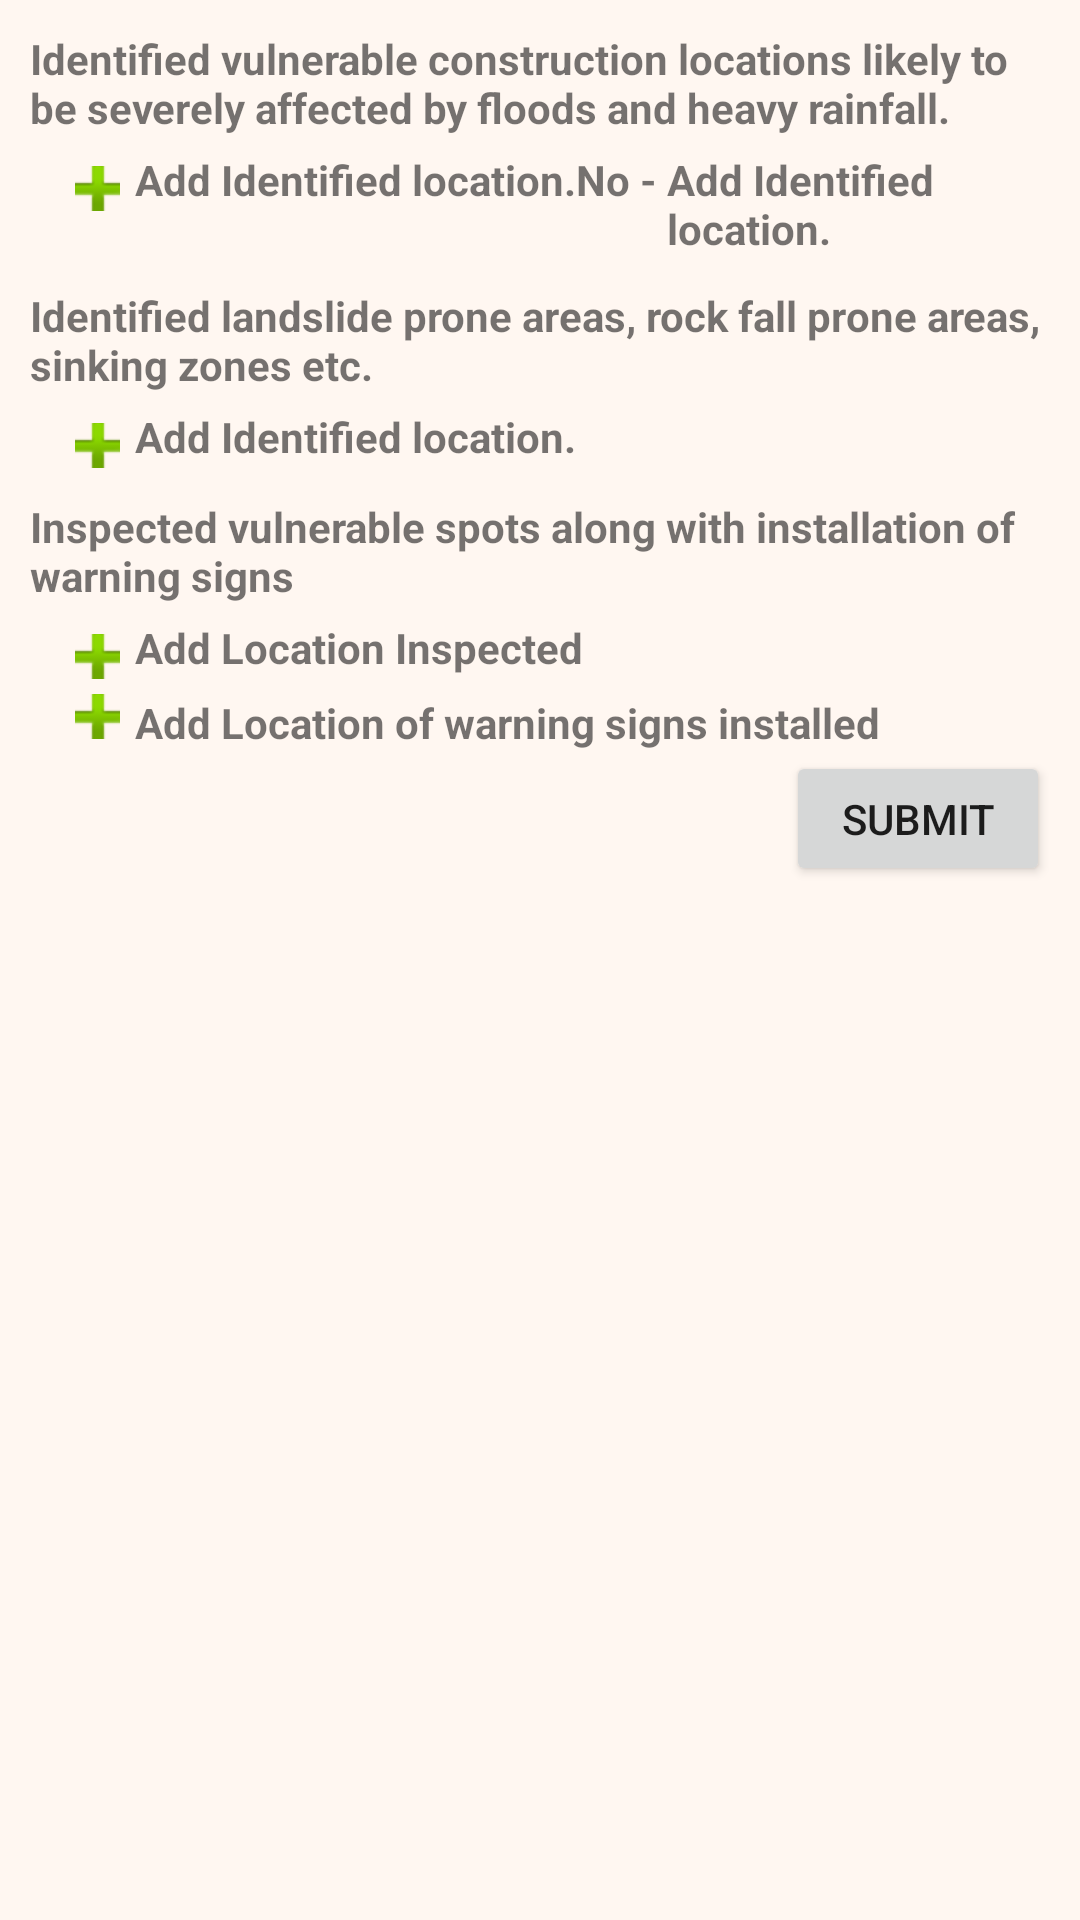

This screen was rendered from an Android layout file. Write that file and the resources it references.
<!-- AndroidManifest.xml: application theme Theme.PreMonsoonAction -->
<!-- res/layout/activity_add_report2.xml -->
<?xml version="1.0" encoding="utf-8"?>
<androidx.constraintlayout.widget.ConstraintLayout xmlns:android="http://schemas.android.com/apk/res/android"
    xmlns:app="http://schemas.android.com/apk/res-auto"
    xmlns:tools="http://schemas.android.com/tools"
    android:layout_width="match_parent"
    android:layout_height="match_parent"
    tools:context=".addReport2">
        <LinearLayout
            android:layout_width="match_parent"
            android:layout_height="match_parent"
            android:layout_margin="10dp"
            android:orientation="vertical">
            <TextView
                android:layout_width="wrap_content"
                android:layout_height="wrap_content"
                android:text="Identified vulnerable construction locations likely to be severely affected by floods and heavy rainfall."
                android:textStyle="bold" />
            <LinearLayout
                android:layout_width="wrap_content"
                android:layout_height="wrap_content"
                android:layout_marginTop="5dp"
                android:layout_marginLeft="15dp"
                android:orientation="horizontal">
                <ImageButton
                    android:id="@+id/addvuner"
                    android:layout_marginTop="5dp"
                    android:layout_width="15dp"
                    android:layout_height="15dp"
                    android:layout_marginRight="5dp"
                    android:src="@android:drawable/ic_input_add"/>

                <TextView
                    android:layout_width="wrap_content"
                    android:layout_height="wrap_content"
                    android:text="Add Identified location."
                    android:textStyle="bold" />
                <TextView
                    android:layout_width="wrap_content"
                    android:layout_height="wrap_content"
                    android:text="No - "
                    android:textStyle="bold" />
                <TextView
                    android:layout_width="wrap_content"
                    android:layout_height="wrap_content"
                    android:text="Add Identified location."
                    android:textStyle="bold" />
            </LinearLayout>
            <TextView
                android:layout_width="wrap_content"
                android:layout_height="wrap_content"
                android:layout_marginTop="10dp"
                android:textStyle="bold"
                android:text="Identified landslide prone areas, rock fall prone areas, sinking zones etc."/>
            <LinearLayout
                android:layout_width="wrap_content"
                android:layout_height="wrap_content"
                android:layout_marginTop="5dp"
                android:layout_marginLeft="15dp"
                android:orientation="horizontal">

                <ImageButton
                    android:id="@+id/addcritical"
                    android:layout_marginTop="5dp"
                    android:layout_width="15dp"
                    android:layout_height="15dp"
                    android:layout_marginRight="5dp"
                    android:src="@android:drawable/ic_input_add"/>
                <TextView
                    android:layout_width="wrap_content"
                    android:layout_height="wrap_content"
                    android:textStyle="bold"
                    android:text="Add Identified location."/>

            </LinearLayout>
            <TextView
                android:layout_width="wrap_content"
                android:layout_height="wrap_content"
                android:layout_marginTop="10dp"
                android:textStyle="bold"
                android:text="Inspected vulnerable spots along with installation of warning signs"/>
            <LinearLayout
                android:layout_width="wrap_content"
                android:layout_height="wrap_content"
                android:layout_marginTop="5dp"
                android:layout_marginLeft="15dp"
                android:orientation="horizontal">

                <ImageButton
                    android:id="@+id/addinsp"
                    android:layout_marginTop="5dp"
                    android:layout_width="15dp"
                    android:layout_height="15dp"
                    android:layout_marginRight="5dp"
                    android:src="@android:drawable/ic_input_add"/>
                <TextView
                    android:layout_width="wrap_content"
                    android:layout_height="wrap_content"
                    android:textStyle="bold"
                    android:text="Add Location Inspected"/>

            </LinearLayout>
            <LinearLayout
                android:layout_width="wrap_content"
                android:layout_height="wrap_content"
                android:layout_marginTop="5dp"
                android:layout_marginLeft="15dp"
                android:orientation="horizontal">

                <ImageButton
                    android:id="@+id/addwarn"
                    android:layout_width="15dp"
                    android:layout_height="15dp"
                    android:layout_marginRight="5dp"
                    android:src="@android:drawable/ic_input_add"/>
                <TextView
                    android:layout_width="wrap_content"
                    android:layout_height="wrap_content"
                    android:textStyle="bold"
                    android:text="Add Location of warning signs installed"/>

            </LinearLayout>
            <Button
                android:layout_width="wrap_content"
                android:layout_height="45dp"
                android:layout_gravity="end"
                android:text="Submit"/>
        </LinearLayout>
</androidx.constraintlayout.widget.ConstraintLayout>
<!-- resources referenced by this layout -->
<resources>
  <style name="Theme.PreMonsoonAction" parent="Theme.MaterialComponents.DayNight.DarkActionBar">
          
          <item name="colorPrimary">#C4DCE0</item>
          <item name="colorPrimaryDark">#1F6E8C</item>
          <item name="colorPrimaryVariant">#FFA559</item>
          <item name="colorOnPrimary">#84A7A1</item>
          
          <item name="colorSecondary">#1F6E8C</item>
          <item name="colorSecondaryVariant">@color/teal_700</item>
          <item name="colorOnSecondary">#454545</item>
          <item name="android:colorBackground">#FFF7F1</item>
          
          <item name="android:statusBarColor">#673AB7</item>
          <item name="titleTextColor">@color/white</item>
          
      </style>
  <color name="teal_700">#FF018786</color>
  <color name="white">#FFFFFFFF</color>
</resources>
